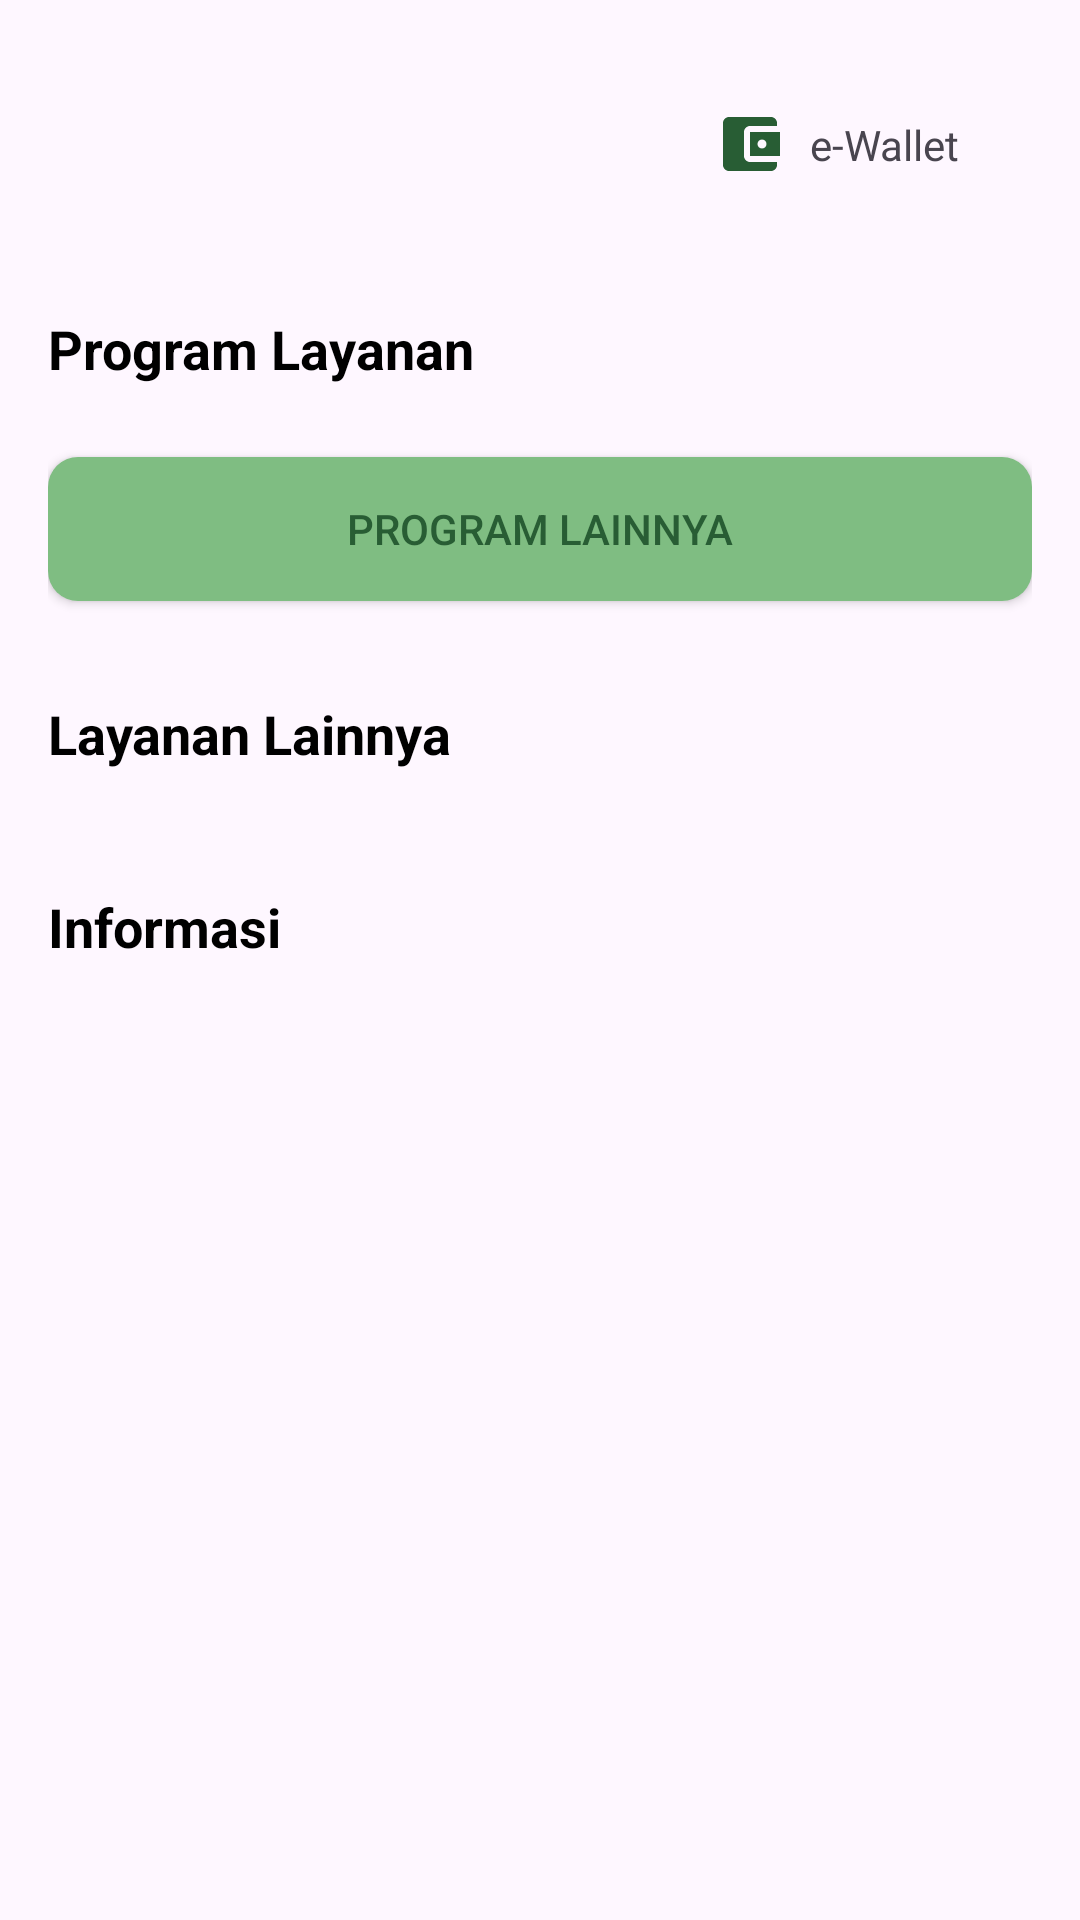

This screen was rendered from an Android layout file. Write that file and the resources it references.
<!-- AndroidManifest.xml: application theme Theme.JMO -->
<!-- res/layout/fragment_home.xml -->
<?xml version="1.0" encoding="utf-8"?>
<androidx.constraintlayout.widget.ConstraintLayout
    xmlns:android="http://schemas.android.com/apk/res/android"
    xmlns:tools="http://schemas.android.com/tools"
    xmlns:app="http://schemas.android.com/apk/res-auto"
    android:layout_width="match_parent"
    android:layout_height="match_parent"
    tools:context=".ui.home.fragment.HomeFragment">

    <androidx.appcompat.widget.AppCompatImageView
        android:id="@+id/imgHomeLogo"
        android:layout_width="150dp"
        android:layout_height="80dp"
        android:layout_marginTop="8dp"
        android:layout_marginStart="16dp"
        android:src="@drawable/jmo"
        app:layout_constraintTop_toTopOf="parent"
        app:layout_constraintStart_toStartOf="parent"/>

    <androidx.appcompat.widget.AppCompatImageView
        android:id="@+id/imgEWallet"
        android:layout_width="wrap_content"
        android:layout_height="wrap_content"
        android:src="@drawable/ic_baseline_wallet"
        android:layout_marginEnd="8dp"
        app:layout_constraintTop_toTopOf="@id/imgHomeLogo"
        app:layout_constraintBottom_toBottomOf="@id/imgHomeLogo"
        app:layout_constraintEnd_toStartOf="@id/tvEWallet"/>

    <androidx.appcompat.widget.AppCompatTextView
        android:id="@+id/tvEWallet"
        android:layout_width="wrap_content"
        android:layout_height="wrap_content"
        android:text="@string/txt_eWallet"
        android:layout_marginEnd="24dp"
        app:layout_constraintTop_toTopOf="@id/imgEWallet"
        app:layout_constraintBottom_toBottomOf="@id/imgEWallet"
        app:layout_constraintEnd_toStartOf="@id/imgNotification"/>

    <androidx.appcompat.widget.AppCompatImageView
        android:id="@+id/imgNotification"
        android:layout_width="wrap_content"
        android:layout_height="wrap_content"
        android:layout_marginEnd="16dp"
        android:src="@drawable/ic_baseline_notifications"
        app:layout_constraintTop_toTopOf="@id/imgEWallet"
        app:layout_constraintBottom_toBottomOf="@id/imgEWallet"
        app:layout_constraintEnd_toEndOf="parent"/>

    <ScrollView
        android:layout_width="0dp"
        android:layout_height="0dp"
        android:overScrollMode="never"
        android:scrollbars="none"
        android:layout_marginVertical="16dp"
        app:layout_constraintTop_toBottomOf="@id/imgHomeLogo"
        app:layout_constraintBottom_toBottomOf="parent"
        app:layout_constraintStart_toStartOf="@id/imgHomeLogo"
        app:layout_constraintEnd_toEndOf="@id/imgNotification">

        <androidx.constraintlayout.widget.ConstraintLayout
            android:layout_width="match_parent"
            android:layout_height="wrap_content">

            <androidx.appcompat.widget.AppCompatTextView
                android:id="@+id/tvServiceProgram"
                android:layout_width="0dp"
                android:layout_height="wrap_content"
                android:text="@string/txt_service_program"
                android:textAppearance="@style/TextAppearance.AppCompat.Medium"
                android:textColor="@color/black"
                android:textStyle="bold"
                app:layout_constraintTop_toTopOf="parent"
                app:layout_constraintStart_toStartOf="parent"
                app:layout_constraintEnd_toEndOf="parent"/>

            <androidx.recyclerview.widget.RecyclerView
                android:id="@+id/rvServiceProgram"
                android:layout_width="0dp"
                android:layout_height="wrap_content"
                android:layout_marginTop="8dp"
                tools:listitem="@layout/item_service_program"
                tools:itemCount="2"
                app:layout_constraintTop_toBottomOf="@id/tvServiceProgram"
                app:layout_constraintStart_toStartOf="parent"
                app:layout_constraintEnd_toEndOf="parent"/>

            <androidx.appcompat.widget.AppCompatButton
                android:id="@+id/btnOtherPrograms"
                android:layout_width="0dp"
                android:layout_height="wrap_content"
                android:layout_marginTop="16dp"
                android:text="@string/txt_other_program"
                android:textColor="@color/matte_green_darker"
                android:background="@drawable/bg_button_home"
                app:layout_constraintTop_toBottomOf="@id/rvServiceProgram"
                app:layout_constraintStart_toStartOf="@id/tvServiceProgram"
                app:layout_constraintEnd_toEndOf="@id/tvServiceProgram"/>

            <androidx.appcompat.widget.AppCompatTextView
                android:id="@+id/tvOtherService"
                android:layout_width="0dp"
                android:layout_height="wrap_content"
                android:layout_marginTop="32dp"
                android:text="@string/txt_other_service"
                android:textAppearance="@style/TextAppearance.AppCompat.Medium"
                android:textColor="@color/black"
                android:textStyle="bold"
                app:layout_constraintTop_toBottomOf="@id/btnOtherPrograms"
                app:layout_constraintStart_toStartOf="@id/tvServiceProgram"
                app:layout_constraintEnd_toEndOf="@id/tvServiceProgram"/>

            <androidx.recyclerview.widget.RecyclerView
                android:id="@+id/rvOtherService"
                android:layout_width="0dp"
                android:layout_height="wrap_content"
                android:layout_marginTop="8dp"
                android:overScrollMode="never"
                android:scrollbars="none"
                tools:listitem="@layout/item_other_service"
                tools:itemCount="4"
                app:spanCount="4"
                app:layoutManager="androidx.recyclerview.widget.GridLayoutManager"
                app:layout_constraintTop_toBottomOf="@id/tvOtherService"
                app:layout_constraintStart_toStartOf="@id/tvServiceProgram"
                app:layout_constraintEnd_toEndOf="@id/tvServiceProgram"/>

            <androidx.appcompat.widget.AppCompatTextView
                android:id="@+id/tvInformation"
                android:layout_width="0dp"
                android:layout_height="wrap_content"
                android:layout_marginTop="32dp"
                android:text="@string/txt_information"
                android:textAppearance="@style/TextAppearance.AppCompat.Medium"
                android:textColor="@color/black"
                android:textStyle="bold"
                app:layout_constraintTop_toBottomOf="@id/rvOtherService"
                app:layout_constraintStart_toStartOf="@id/tvServiceProgram"
                app:layout_constraintEnd_toEndOf="@id/tvServiceProgram"/>

            <androidx.viewpager2.widget.ViewPager2
                android:id="@+id/vpInformation"
                android:layout_width="0dp"
                android:layout_height="180dp"
                android:layout_marginTop="8dp"
                app:layout_constraintTop_toBottomOf="@id/tvInformation"
                app:layout_constraintBottom_toBottomOf="parent"
                app:layout_constraintStart_toStartOf="parent"
                app:layout_constraintEnd_toEndOf="parent"/>

            <LinearLayout
                android:id="@+id/llDotsIndicator"
                android:layout_width="0dp"
                android:layout_height="wrap_content"
                android:layout_marginStart="8dp"
                android:gravity="start"
                android:orientation="horizontal"
                app:layout_constraintBottom_toBottomOf="@id/vpInformation"
                app:layout_constraintStart_toStartOf="@id/vpInformation"
                app:layout_constraintEnd_toEndOf="@id/vpInformation"/>

        </androidx.constraintlayout.widget.ConstraintLayout>

    </ScrollView>

</androidx.constraintlayout.widget.ConstraintLayout>
<!-- res/layout/item_service_program.xml (included above) -->
<?xml version="1.0" encoding="utf-8"?>
<androidx.cardview.widget.CardView
    xmlns:android="http://schemas.android.com/apk/res/android"
    xmlns:app="http://schemas.android.com/apk/res-auto"
    xmlns:tools="http://schemas.android.com/tools"
    android:layout_width="match_parent"
    android:layout_height="wrap_content"
    android:layout_margin="2dp"
    app:cardCornerRadius="10dp"
    app:cardElevation="5dp">

    <androidx.constraintlayout.widget.ConstraintLayout
        android:layout_width="match_parent"
        android:layout_height="wrap_content">

        <androidx.appcompat.widget.AppCompatImageView
            android:id="@+id/imgServiceProgram"
            android:layout_width="40dp"
            android:layout_height="40dp"
            android:layout_marginVertical="16dp"
            android:layout_marginStart="6dp"
            tools:src="@drawable/ic_outline_android"
            app:layout_constraintTop_toTopOf="parent"
            app:layout_constraintBottom_toBottomOf="parent"
            app:layout_constraintStart_toStartOf="parent"/>

        <androidx.appcompat.widget.AppCompatTextView
            android:id="@+id/tvServiceProgramTitle"
            android:layout_width="0dp"
            android:layout_height="0dp"
            android:layout_marginHorizontal="8dp"
            tools:text="@string/txt_old_days_guarantee"
            android:textSize="16sp"
            android:textColor="@color/black"
            android:textStyle="bold"
            app:layout_constraintVertical_bias=".2"
            app:layout_constraintTop_toTopOf="@id/imgServiceProgram"
            app:layout_constraintBottom_toTopOf="@id/tvServiceProgramDesc"
            app:layout_constraintStart_toEndOf="@id/imgServiceProgram"
            app:layout_constraintEnd_toStartOf="@id/imgRegistered"/>

        <androidx.appcompat.widget.AppCompatTextView
            android:id="@+id/tvServiceProgramDesc"
            android:layout_width="0dp"
            android:layout_height="0dp"
            android:text="@string/txt_guarantee_desc"
            android:textColor="@color/black"
            app:layout_constraintTop_toBottomOf="@id/tvServiceProgramTitle"
            app:layout_constraintBottom_toBottomOf="@id/imgServiceProgram"
            app:layout_constraintStart_toStartOf="@id/tvServiceProgramTitle"
            app:layout_constraintEnd_toEndOf="@id/tvServiceProgramTitle"/>

        <androidx.appcompat.widget.AppCompatImageView
            android:id="@+id/imgRegistered"
            android:layout_width="wrap_content"
            android:layout_height="wrap_content"
            android:src="@drawable/ic_baseline_done"
            android:layout_marginEnd="16dp"
            app:layout_constraintTop_toTopOf="@id/imgServiceProgram"
            app:layout_constraintBottom_toBottomOf="@id/imgServiceProgram"
            app:layout_constraintEnd_toEndOf="parent"/>

    </androidx.constraintlayout.widget.ConstraintLayout>

</androidx.cardview.widget.CardView>
<!-- res/layout/item_other_service.xml (included above) -->
<?xml version="1.0" encoding="utf-8"?>
<androidx.constraintlayout.widget.ConstraintLayout
    xmlns:android="http://schemas.android.com/apk/res/android"
    xmlns:app="http://schemas.android.com/apk/res-auto"
    xmlns:tools="http://schemas.android.com/tools"
    android:layout_width="wrap_content"
    android:layout_height="wrap_content"
    android:layout_margin="8dp">

    <androidx.cardview.widget.CardView
        android:id="@+id/cardOtherService"
        android:layout_width="match_parent"
        android:layout_height="wrap_content"
        app:cardCornerRadius="10dp"
        app:cardMaxElevation="1dp"
        app:cardUseCompatPadding="true"
        app:layout_constraintTop_toTopOf="parent">

        <androidx.appcompat.widget.AppCompatImageView
            android:id="@+id/imgOtherService"
            android:layout_width="60dp"
            android:layout_height="60dp"
            android:padding="16dp"
            tools:src="@drawable/ic_outline_android"
            app:layout_constraintTop_toTopOf="parent"
            app:layout_constraintStart_toStartOf="parent"
            app:layout_constraintEnd_toEndOf="parent"/>

    </androidx.cardview.widget.CardView>

    <androidx.appcompat.widget.AppCompatTextView
        android:id="@+id/tvOtherService"
        android:layout_width="wrap_content"
        android:layout_height="wrap_content"
        tools:text="@tools:sample/lorem"
        android:textAlignment="center"
        android:textColor="@color/black"
        android:textSize="11sp"
        app:layout_constraintTop_toBottomOf="@id/cardOtherService"
        app:layout_constraintStart_toStartOf="@id/cardOtherService"
        app:layout_constraintEnd_toEndOf="@id/cardOtherService"/>

</androidx.constraintlayout.widget.ConstraintLayout>
<!-- resources referenced by this layout -->
<resources>
  <color name="black">#FF000000</color>
  <color name="matte_green_darker">#FF285D34</color>
  <!-- drawable bg_button_home (drawable) -->
  <?xml version="1.0" encoding="utf-8"?>
  <shape xmlns:android="http://schemas.android.com/apk/res/android"
      android:shape="rectangle" android:padding="10dp">
      
      <solid android:color="@color/matte_green_light"/>
      <corners android:radius="10dp"/>
  </shape>
  <!-- drawable ic_baseline_done (drawable) -->
  <vector android:height="24dp" android:tint="@color/matte_green_darker"
      android:viewportHeight="24" android:viewportWidth="24"
      android:width="24dp" xmlns:android="http://schemas.android.com/apk/res/android">
      <path android:fillColor="@android:color/white" android:pathData="M9,16.2L4.8,12l-1.4,1.4L9,19 21,7l-1.4,-1.4L9,16.2z"/>
  </vector>
  <!-- drawable ic_baseline_wallet (drawable) -->
  <vector android:height="24dp" android:tint="@color/matte_green_darker"
      android:viewportHeight="24" android:viewportWidth="24"
      android:width="24dp" xmlns:android="http://schemas.android.com/apk/res/android">
      <path android:fillColor="@android:color/white" android:pathData="M21,18v1c0,1.1 -0.9,2 -2,2L5,21c-1.11,0 -2,-0.9 -2,-2L3,5c0,-1.1 0.89,-2 2,-2h14c1.1,0 2,0.9 2,2v1h-9c-1.11,0 -2,0.9 -2,2v8c0,1.1 0.89,2 2,2h9zM12,16h10L22,8L12,8v8zM16,13.5c-0.83,0 -1.5,-0.67 -1.5,-1.5s0.67,-1.5 1.5,-1.5 1.5,0.67 1.5,1.5 -0.67,1.5 -1.5,1.5z"/>
  </vector>
  <!-- drawable ic_outline_android (drawable) -->
  <vector android:height="24dp" android:tint="@color/matte_green_darker"
      android:viewportHeight="24" android:viewportWidth="24"
      android:width="24dp" xmlns:android="http://schemas.android.com/apk/res/android">
      <path android:fillColor="@android:color/white" android:pathData="M17.6,9.48l1.84,-3.18c0.16,-0.31 0.04,-0.69 -0.26,-0.85c-0.29,-0.15 -0.65,-0.06 -0.83,0.22l-1.88,3.24c-2.86,-1.21 -6.08,-1.21 -8.94,0L5.65,5.67c-0.19,-0.29 -0.58,-0.38 -0.87,-0.2C4.5,5.65 4.41,6.01 4.56,6.3L6.4,9.48C3.3,11.25 1.28,14.44 1,18h22C22.72,14.44 20.7,11.25 17.6,9.48zM7,15.25c-0.69,0 -1.25,-0.56 -1.25,-1.25c0,-0.69 0.56,-1.25 1.25,-1.25S8.25,13.31 8.25,14C8.25,14.69 7.69,15.25 7,15.25zM17,15.25c-0.69,0 -1.25,-0.56 -1.25,-1.25c0,-0.69 0.56,-1.25 1.25,-1.25s1.25,0.56 1.25,1.25C18.25,14.69 17.69,15.25 17,15.25z"/>
  </vector>
  <string name="txt_eWallet">e-Wallet</string>
  <string name="txt_guarantee_desc">Anda sudah terdaftar di layanan ini</string>
  <string name="txt_information">Informasi</string>
  <string name="txt_old_days_guarantee">Jaminan Hari Tua</string>
  <string name="txt_other_program">Program Lainnya</string>
  <string name="txt_other_service">Layanan Lainnya</string>
  <string name="txt_service_program">Program Layanan</string>
  <style name="Theme.JMO" parent="Base.Theme.JMO" />
  <color name="matte_green_light">#FF7FBD82</color>
  <style name="Base.Theme.JMO" parent="Theme.Material3.DayNight.NoActionBar">
          
           <item name="colorPrimary">@color/matte_green_light</item>
      </style>
</resources>
